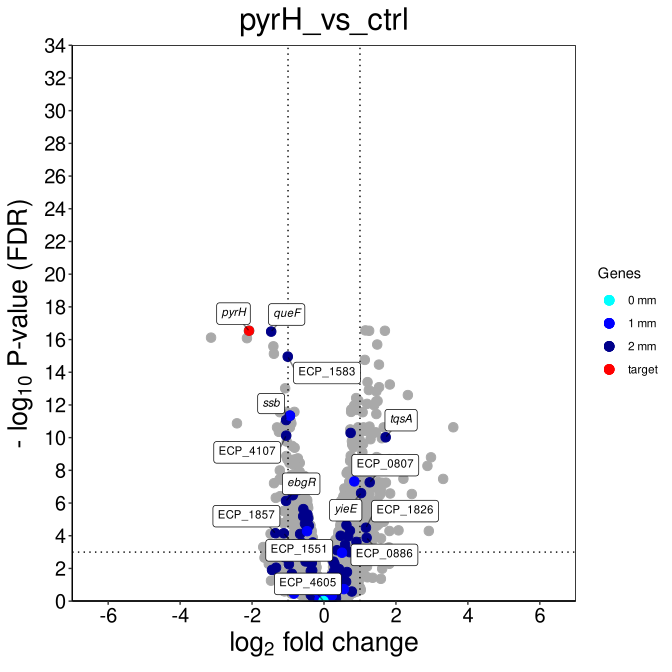

The data file committed next to this chart (first rows):
, logFC, logCPM, F, PValue, FDR, locus_tag
ECP_1124, 1.151, 8.825, 287.1, 6.08345987987903e-21, 2.76128243947709e-17, ECP_1124
pyrH, -2.084, 9.063, 287.8, 2.56122091692639e-20, 2.90634543548222e-17, ECP_0179
proV, 1.693, 7.243, 275.2, 1.37270984017635e-20, 2.90634543548222e-17, ECP_2643
fabR, 1.255, 8.837, 268.7, 2.15265688132371e-20, 2.90634543548222e-17, ECP_4180
queF, -1.468, 7.156, 261.6, 3.58487887565197e-20, 3.25435304331686e-17, ECP_2776
ECP_0940, -3.14, 8.009, 349.8, 1.00937952084077e-19, 7.63595607516041e-17, ECP_0940
ECP_0596, -2.142, 5.636, 244.6, 1.27202553352752e-19, 8.24817699525914e-17, ECP_0596
ECP_1552, 1.48, 8.291, 231.6, 3.54740953858266e-19, 2.01271148695334e-16, ECP_1552
hflC, -1.407, 9.071, 227, 5.14784802499439e-19, 2.59623135393884e-16, ECP_4420
ECP_0470, -1.392, 7.389, 213.2, 1.63189170236507e-18, 7.40715643703507e-16, ECP_0470
ECP_1583, -1.007, 8.888, 207.6, 2.67682355482235e-18, 1.10455473775806e-15, ECP_1583
ECP_1125, 1.135, 8.939, 201.4, 4.6367703072111e-18, 1.7538583687026e-15, ECP_1125
ECP_1553, 1.528, 7.604, 193.3, 9.75232706303818e-18, 3.40506250301002e-15, ECP_1553
ECP_2562, 1.211, 6.207, 167.6, 1.2390301217737e-16, 4.01711265909343e-14, ECP_2562
yhbW, 1.83, 6.121, 168.1, 1.85436620670269e-16, 5.61131214148235e-14, ECP_3248
pagP, 1.531, 5.815, 159.7, 2.89684897170451e-16, 8.21799842660422e-14, ECP_0653
ECP_1582, -1.08, 7.893, 157.7, 3.60190212396615e-16, 9.61707867098961e-14, ECP_1582
ECP_0808, 1.247, 6.017, 155, 4.85534133715885e-16, 1.22435524052022e-13, ECP_0808
marA, 1.455, 9.429, 156.7, 6.18148048564754e-16, 1.47672315391338e-13, ECP_1514
glpD, 2.331, 5.628, 170.4, 1.09731230978423e-15, 2.49035028705531e-13, ECP_3511
mgtA, 0.8944, 10.69, 143.8, 1.75967092357596e-15, 3.80340301052919e-13, ECP_4492
yijD, 0.958, 7.138, 140.3, 2.67096061806595e-15, 5.51067738427333e-13, ECP_4181
ECP_2575, 1.489, 9.127, 149.1, 2.90902543176418e-15, 5.74089844990331e-13, ECP_2575
ECP_2453, 1.452, 7.175, 140.9, 3.19651700684448e-15, 6.04541278919462e-13, ECP_2453
ECP_2574, 1.197, 8.69, 135.6, 4.72504883871153e-15, 8.57879867156465e-13, ECP_2574
proW, 1.395, 5.688, 133.8, 5.9414321482827e-15, 1.03723694311751e-12, ECP_2644
folA, 0.8388, 8.399, 133.1, 6.48184124405271e-15, 1.08966953358353e-12, ECP_0048
ECP_0011, -1.586, 7.197, 139.4, 8.71603915446186e-15, 1.4129322043608e-12, ECP_0011
ECP_3282, 0.7581, 8.84, 128.1, 1.22412391631016e-14, 1.91596498487304e-12, ECP_3282
ECP_0689, 0.9112, 8.309, 127.4, 1.32963981968324e-14, 2.01174504718074e-12, ECP_0689
ECP_1775, -0.8227, 10.18, 124.8, 1.87017301344239e-14, 2.6527235337547e-12, ECP_1775
ECP_3250, -1.051, 10.89, 124.9, 1.84861051068409e-14, 2.6527235337547e-12, ECP_3250
ECP_4373, 0.7542, 9.057, 124.6, 1.93524938719077e-14, 2.66184756619967e-12, ECP_4373
bepA, 1.074, 7.389, 123.8, 2.15017215294039e-14, 2.78846611491327e-12, ECP_2496
ECP_4106, -1.225, 9.33, 123.9, 2.11934680761475e-14, 2.78846611491327e-12, ECP_4106
proX, 1.455, 6.504, 124.3, 2.8468216719333e-14, 3.58936765802924e-12, ECP_2645
hflK, -0.9476, 9.399, 119.7, 3.6963871252068e-14, 4.53456788143613e-12, ECP_4419
cysB, -0.934, 6.354, 114.8, 7.23507710352433e-14, 8.42051665971716e-12, ECP_1326
ssb, -1.053, 8.885, 115, 7.07120951393876e-14, 8.42051665971716e-12, ECP_4287
ECP_1742, -2.42, 5.785, 135, 1.17372329216343e-13, 1.33188250578245e-11, ECP_1742
hpt, -0.9065, 8.207, 111.2, 1.22116335721877e-13, 1.35191718985756e-11, ECP_0133
ECP_3271, -1.09, 8.526, 110.1, 1.41902392903214e-13, 1.53355943187545e-11, ECP_3271
yeiR, 1.265, 7.44, 109.9, 1.99720471649922e-13, 2.10821214143953e-11, ECP_2214
ECP_0059, -1.034, 6.682, 107.2, 2.16922733899289e-13, 2.23775520265653e-11, ECP_0059
degP, 3.594, 10.82, 146.4, 2.3001515773908e-13, 2.32008622439485e-11, ECP_0171
speG, 0.9506, 8.064, 106.6, 2.35523378290999e-13, 2.32400133491922e-11, ECP_1532
ECP_0357, 1.659, 5.628, 108.4, 2.507324740189e-13, 2.36300943675094e-11, ECP_0357
dacC, 1.1, 7.328, 106, 2.60300664986885e-13, 2.36300943675094e-11, ECP_0853
ECP_3046, -1.305, 6.781, 108.2, 2.49922602863803e-13, 2.36300943675094e-11, ECP_3046
ECP_3270, -0.9476, 9.476, 106, 2.58237592926228e-13, 2.36300943675094e-11, ECP_3270
ECP_0855, 0.7312, 8.057, 103.9, 3.53888480204501e-13, 3.14960747382006e-11, ECP_0855
ECP_0597, 1.186, 9.355, 105.1, 4.47410645249095e-13, 3.83169229959555e-11, ECP_0597
ECP_1339, 1.077, 8.602, 102.4, 4.42046095231007e-13, 3.83169229959555e-11, ECP_1339
ECP_3045, -1.254, 6.048, 101.3, 5.2583771027558e-13, 4.41995808692751e-11, ECP_3045
gdhA, 1.438, 6.413, 106.3, 5.71871906487644e-13, 4.71950287917712e-11, ECP_1707
yrfF, 0.7409, 7.725, 100.1, 6.34222177100282e-13, 5.14059725331818e-11, ECP_3484
ECP_0809, 1.348, 5.629, 99.38, 7.06894987302712e-13, 5.62911639888949e-11, ECP_0809
ECP_3627, 0.8908, 8.175, 98.15, 8.56856730433669e-13, 6.70564258523866e-11, ECP_3627
ECP_4107, -1.051, 7.54, 97.3, 9.78765189538151e-13, 7.5298562632435e-11, ECP_4107
tqsA, 1.714, 4.766, 95.74, 1.25225571222843e-12, 9.4733144630081e-11, ECP_1545
... 4,479 more rows
